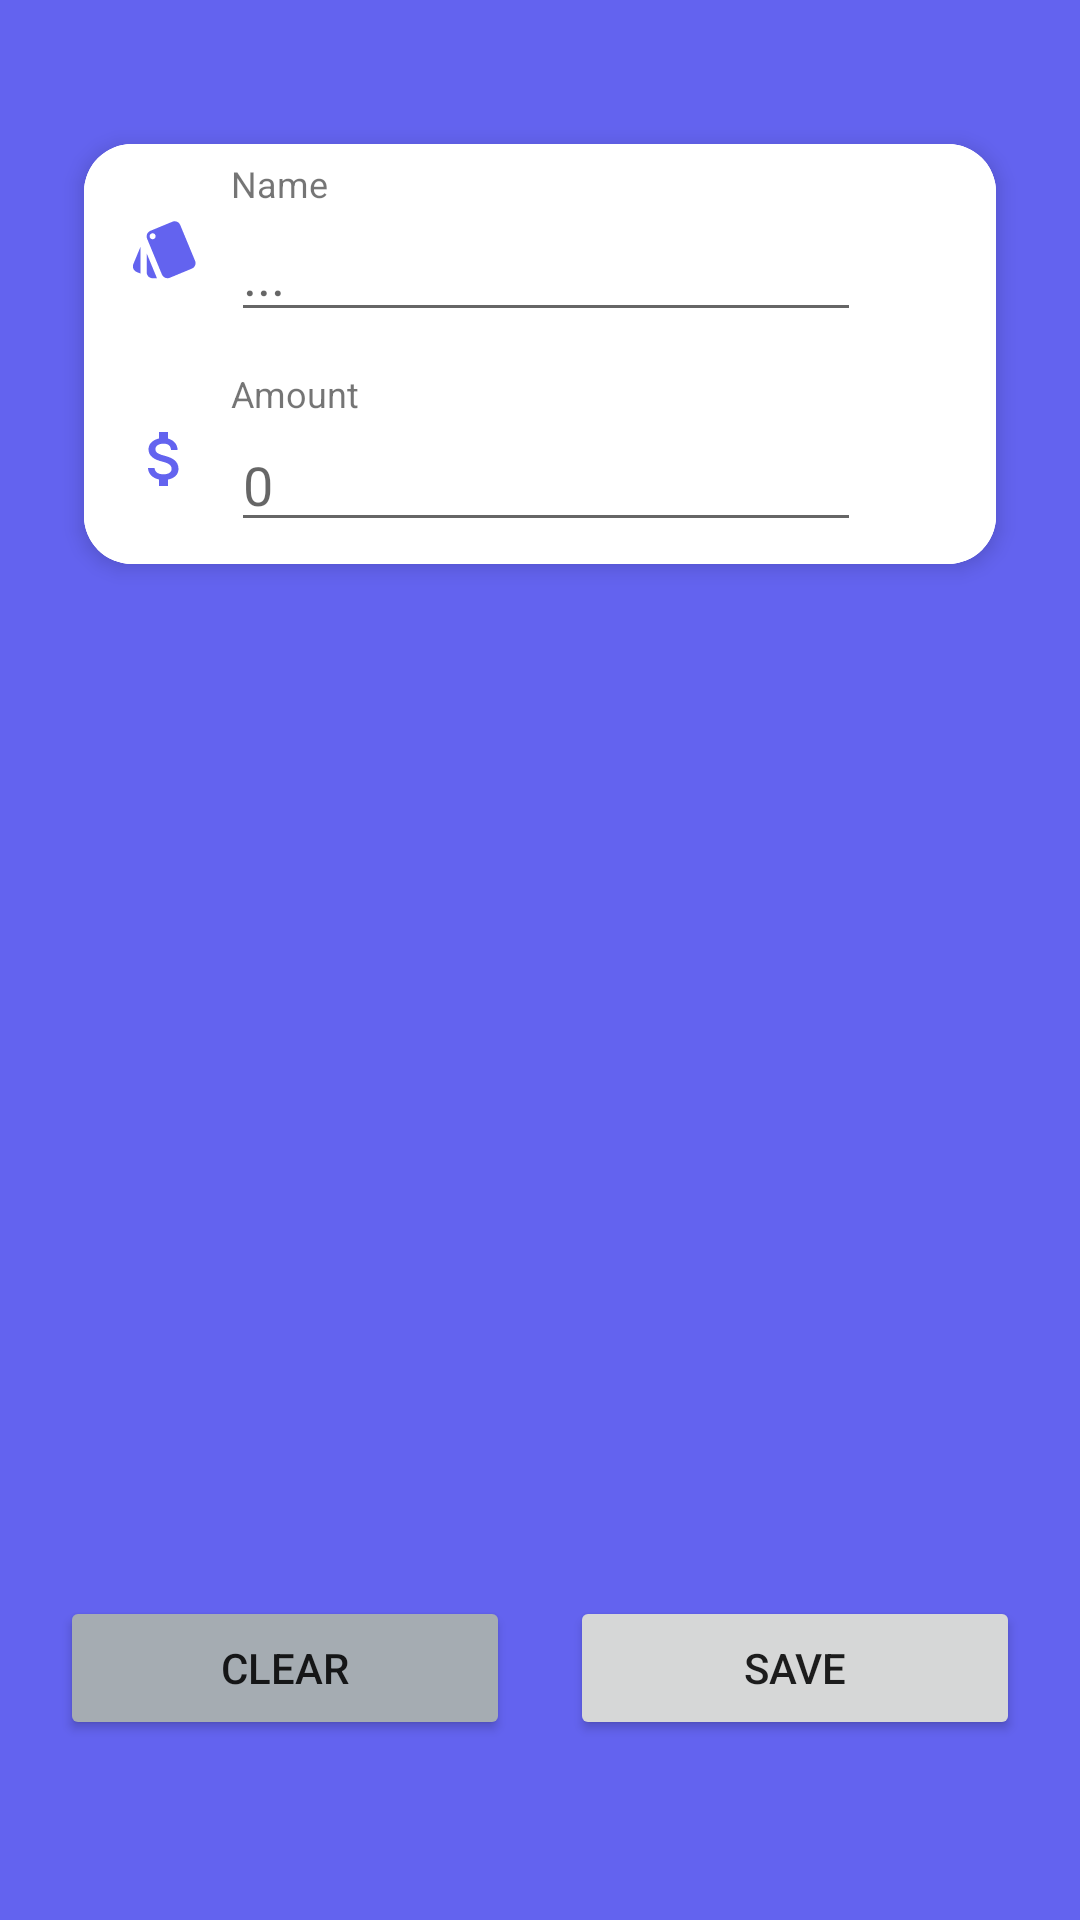

Write the Android layout XML for this screen, with the resource values it uses.
<!-- AndroidManifest.xml: application theme Theme.NoCash -->
<!-- res/layout/fragment_add_wallet.xml -->
<?xml version="1.0" encoding="utf-8"?>
<FrameLayout xmlns:android="http://schemas.android.com/apk/res/android"
                                                   xmlns:app="http://schemas.android.com/apk/res-auto"
                                                   xmlns:tools="http://schemas.android.com/tools"
                                                   android:layout_width="match_parent"
                                                   android:layout_height="match_parent"
                                                   android:background="@color/bottom_nav_color"
                                                   tools:context=".ui.add_record.AddWalletFragment">
 <androidx.constraintlayout.widget.ConstraintLayout
         android:id="@id/parent_layout"
         android:orientation="horizontal"
         android:layout_width="match_parent"
         android:layout_height="match_parent"
         android:layout_marginTop="20dp"
         android:paddingLeft="10dp"
         android:paddingRight="10dp"
         app:layout_constraintTop_toTopOf="parent"
         android:background="@color/bottom_nav_color"
         app:layout_constraintStart_toStartOf="parent"
         app:layout_constraintEnd_toEndOf="parent">

     <androidx.constraintlayout.widget.ConstraintLayout
                android:id="@+id/home_header"
                android:orientation="horizontal"
                android:layout_width="match_parent"
                android:layout_height="400dp"
                android:layout_marginTop="20dp"
                android:paddingLeft="10dp"
                android:paddingRight="10dp"
                app:layout_constraintTop_toTopOf="parent"
                android:background="@color/bottom_nav_color"
                app:layout_constraintStart_toStartOf="parent"
                app:layout_constraintEnd_toEndOf="parent">

            <androidx.cardview.widget.CardView
                    android:layout_width="match_parent"
                    android:layout_height="wrap_content"
                    android:layout_margin="8dp"
                    app:cardCornerRadius="16dp"
                    app:layout_constraintTop_toTopOf="parent"
                    app:layout_constraintStart_toStartOf="parent"
                    app:cardElevation="4dp">
                <LinearLayout
                        android:layout_width="match_parent"
                        android:layout_height="match_parent"
                        android:background="@color/white"
                        android:orientation="vertical">
                    <LinearLayout
                        android:layout_width="match_parent"
                        android:layout_height="wrap_content"
                        android:background="@color/white">
                        <LinearLayout
                                android:orientation="horizontal"
                                android:layout_width="match_parent"
                                android:layout_height="60dp"
                                android:layout_margin="5dp"
                                tools:layout_editor_absoluteY="1dp"
                                tools:layout_editor_absoluteX="1dp">
                            <ImageView
                                    android:src="@drawable/baseline_style_24"
                                    android:layout_width="wrap_content"
                                    android:layout_height="match_parent"
                                    android:layout_margin="10dp"/>
                            <LinearLayout
                                    android:orientation="vertical"
                                    android:layout_width="wrap_content"
                                    android:layout_height="match_parent">
                                <TextView
                                        android:text="Name"
                                        android:layout_width="match_parent"
                                        android:layout_height="wrap_content"
                                        android:textSize="12sp"/>
                                <EditText
                                        android:layout_width="wrap_content"
                                        android:layout_height="wrap_content"
                                        android:inputType="text"
                                        android:hint="@string/dot"
                                        android:ems="10"
                                        android:id="@+id/editTextName"
                                        android:autofillHints=""/>
                            </LinearLayout>
                        </LinearLayout>
                    </LinearLayout>
                    <LinearLayout
                        android:layout_width="match_parent"
                        android:layout_height="wrap_content"
                        android:background="@color/white">
                        <LinearLayout
                                android:orientation="horizontal"
                                android:layout_width="match_parent"
                                android:layout_height="60dp"
                                android:layout_margin="5dp"
                                tools:layout_editor_absoluteY="1dp"
                                tools:layout_editor_absoluteX="1dp">
                            <ImageView
                                    android:src="@drawable/baseline_attach_money_24"
                                    android:layout_width="wrap_content"
                                    android:layout_height="match_parent"
                                    android:layout_margin="10dp"/>
                            <LinearLayout
                                    android:layout_width="wrap_content"
                                    android:layout_height="match_parent" android:orientation="vertical">
                                <TextView
                                        android:text="@string/title_amount"
                                        android:layout_width="match_parent"
                                        android:layout_height="wrap_content"
                                        android:textSize="12sp"/>
                                <EditText
                                        android:layout_width="wrap_content"
                                        android:layout_height="wrap_content"
                                        android:inputType="number|numberDecimal"
                                        android:hint="@string/amount_placeholder"
                                        android:ems="10"
                                        android:id="@+id/editTextAmount"
                                        android:autofillHints=""/>
                                <Spinner
                                    android:id="@+id/suggestionSpinner"
                                    android:layout_width="match_parent"
                                    android:layout_height="wrap_content"
                                    android:visibility="gone"/>
                            </LinearLayout>
                        </LinearLayout>
                    </LinearLayout>
                </LinearLayout>
            </androidx.cardview.widget.CardView>

        </androidx.constraintlayout.widget.ConstraintLayout>
        <LinearLayout
             android:orientation="horizontal"
             android:layout_width="match_parent"
             android:layout_height="wrap_content"
             android:layout_marginBottom="50dp"
             app:layout_constraintBottom_toBottomOf="parent"
             app:layout_constraintStart_toStartOf="parent"
             app:layout_constraintEnd_toEndOf="parent">
             <Button
                    android:text="Cancel"
                    android:layout_width="wrap_content"
                    android:layout_height="wrap_content"
                    android:id="@+id/wallet_cancel_button"
                    android:layout_weight="2"
                    android:backgroundTint="@color/cancel_btn"
                    android:layout_margin="10dp"
                    android:visibility="gone"
                    />

             <Button
                    android:text="Clear"
                    android:layout_width="wrap_content"
                    android:layout_height="wrap_content"
                    android:id="@+id/wallet_option_button"
                    android:layout_weight="2"
                    android:backgroundTint="@color/opt_button"
                    android:layout_margin="10dp"
                    />

             <Button
                    android:text="Save"
                    android:layout_width="wrap_content"
                    android:layout_height="wrap_content"
                    android:id="@+id/add_wallet_button"
                    android:layout_margin="10dp"
                    android:layout_weight="2"/>
         </LinearLayout>
    </androidx.constraintlayout.widget.ConstraintLayout>

</FrameLayout>
<!-- resources referenced by this layout -->
<resources>
  <color name="bottom_nav_color">#6363EF</color>
  <color name="cancel_btn">#70777C</color>
  <color name="opt_button">#A5ACB2</color>
  <color name="white">#FFFFFFFF</color>
  <!-- drawable baseline_attach_money_24 (drawable) -->
  <vector android:height="24dp" android:tint="#6363EF"
      android:viewportHeight="24" android:viewportWidth="24"
      android:width="24dp" xmlns:android="http://schemas.android.com/apk/res/android">
      <path android:fillColor="@android:color/white" android:pathData="M11.8,10.9c-2.27,-0.59 -3,-1.2 -3,-2.15 0,-1.09 1.01,-1.85 2.7,-1.85 1.78,0 2.44,0.85 2.5,2.1h2.21c-0.07,-1.72 -1.12,-3.3 -3.21,-3.81V3h-3v2.16c-1.94,0.42 -3.5,1.68 -3.5,3.61 0,2.31 1.91,3.46 4.7,4.13 2.5,0.6 3,1.48 3,2.41 0,0.69 -0.49,1.79 -2.7,1.79 -2.06,0 -2.87,-0.92 -2.98,-2.1h-2.2c0.12,2.19 1.76,3.42 3.68,3.83V21h3v-2.15c1.95,-0.37 3.5,-1.5 3.5,-3.55 0,-2.84 -2.43,-3.81 -4.7,-4.4z"/>
  </vector>
  <!-- drawable baseline_style_24 (drawable) -->
  <vector android:height="24dp" android:tint="#6363EF"
      android:viewportHeight="24" android:viewportWidth="24"
      android:width="24dp" xmlns:android="http://schemas.android.com/apk/res/android">
      <path android:fillColor="@android:color/white" android:pathData="M2.53,19.65l1.34,0.56v-9.03l-2.43,5.86c-0.41,1.02 0.08,2.19 1.09,2.61zM22.03,15.95L17.07,3.98c-0.31,-0.75 -1.04,-1.21 -1.81,-1.23 -0.26,0 -0.53,0.04 -0.79,0.15L7.1,5.95c-0.75,0.31 -1.21,1.03 -1.23,1.8 -0.01,0.27 0.04,0.54 0.15,0.8l4.96,11.97c0.31,0.76 1.05,1.22 1.83,1.23 0.26,0 0.52,-0.05 0.77,-0.15l7.36,-3.05c1.02,-0.42 1.51,-1.59 1.09,-2.6zM7.88,8.75c-0.55,0 -1,-0.45 -1,-1s0.45,-1 1,-1 1,0.45 1,1 -0.45,1 -1,1zM5.88,19.75c0,1.1 0.9,2 2,2h1.45l-3.45,-8.34v6.34z"/>
  </vector>
  <string name="amount_placeholder">0</string>
  <string name="dot">...</string>
  <string name="title_amount">Amount</string>
  <style name="Theme.NoCash" parent="Theme.MaterialComponents.DayNight.DarkActionBar">
          
          <item name="colorPrimary">@color/purple_500</item>
          <item name="colorPrimaryVariant">@color/purple_700</item>
          <item name="colorOnPrimary">@color/white</item>
          
          <item name="colorSecondary">@color/teal_200</item>
          <item name="colorSecondaryVariant">@color/teal_700</item>
          <item name="colorOnSecondary">@color/black</item>
          
          <item name="android:statusBarColor">?attr/colorPrimaryVariant</item>
          
      </style>
  <color name="purple_500">#FF6200EE</color>
  <color name="purple_700">#FF3700B3</color>
  <color name="teal_200">#FF03DAC5</color>
  <color name="teal_700">#FF018786</color>
  <color name="black">#FF000000</color>
</resources>
